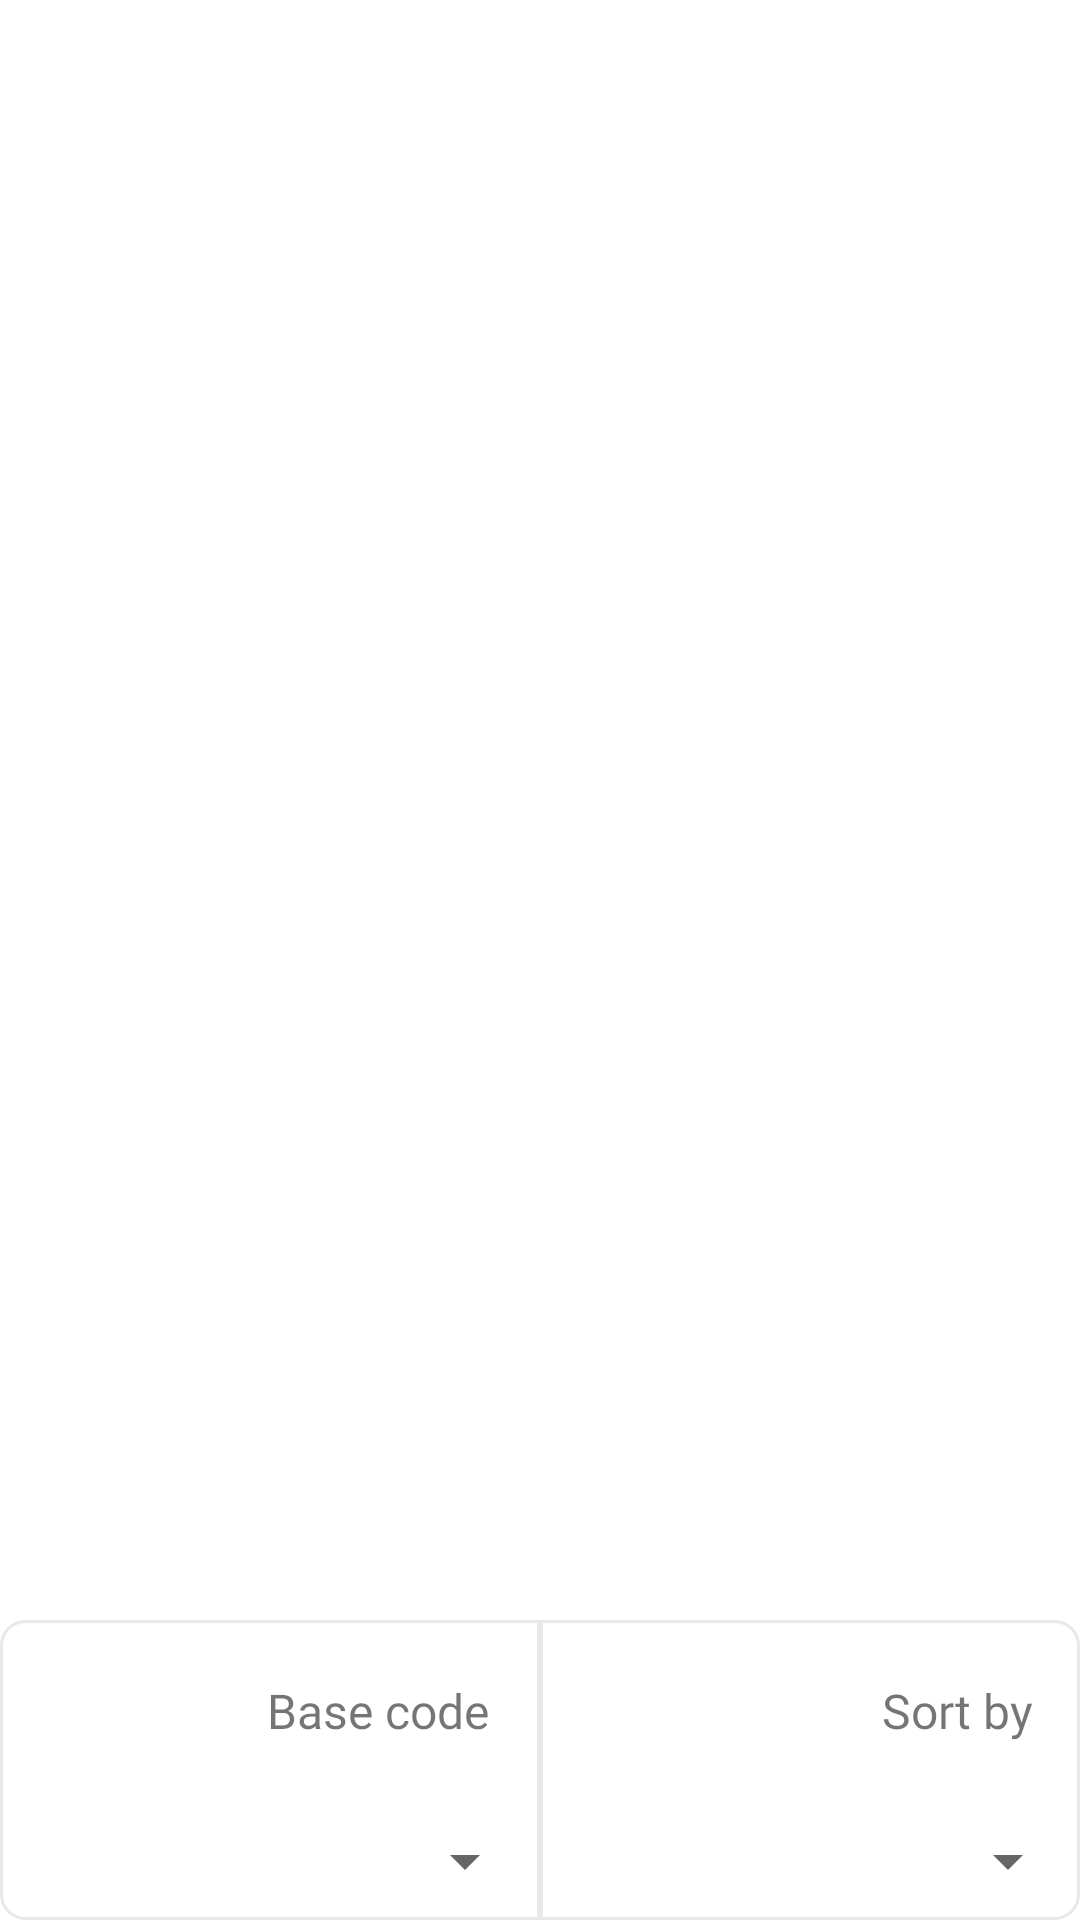

Produce the Android XML layout that renders to this screen, including the resource entries it uses.
<!-- AndroidManifest.xml: application theme BaseAppTheme -->
<!-- res/layout/fragment_currencies_list.xml -->
<?xml version="1.0" encoding="utf-8"?>
<androidx.constraintlayout.widget.ConstraintLayout xmlns:android="http://schemas.android.com/apk/res/android"
    xmlns:app="http://schemas.android.com/apk/res-auto"
    xmlns:tools="http://schemas.android.com/tools"
    android:layout_width="match_parent"
    android:layout_height="match_parent"
    tools:context=".ui.mainScreen.currenciesList.CurrenciesListFragment">

    <androidx.recyclerview.widget.RecyclerView
        android:id="@+id/list"
        android:layout_width="match_parent"
        android:layout_height="0dp"
        app:layout_constraintBottom_toTopOf="@+id/layoutSpinners"
        app:layout_constraintTop_toTopOf="parent"
        tools:listitem="@layout/currency_list_item" />

    <androidx.constraintlayout.widget.ConstraintLayout
        android:id="@+id/layoutSpinners"
        android:layout_width="match_parent"
        android:layout_height="100dp"
        android:layout_weight="1"
        android:background="@drawable/bg_stroke"
        android:orientation="horizontal"
        android:weightSum="2"
        app:layout_constraintBottom_toBottomOf="parent">

        <LinearLayout
            android:id="@+id/linearLayout"
            android:layout_width="0dp"
            android:layout_height="match_parent"
            android:layout_weight="1"
            android:orientation="vertical"
            android:weightSum="2"
            app:layout_constraintEnd_toStartOf="@id/viewDivider"
            app:layout_constraintStart_toStartOf="parent">

            <TextView
                android:layout_width="match_parent"
                android:layout_height="wrap_content"
                android:fontFamily="@font/poppins_light"
                android:gravity="center_vertical|end"
                android:paddingEnd="@dimen/offset_m"
                android:paddingStart="@dimen/offset_m"
                android:layout_weight="1"
                android:text="@string/base_code"
                android:textSize="@dimen/textSize_m" />

            <Spinner
                android:id="@+id/spinnerBaseCurrency"
                android:layout_width="match_parent"
                android:layout_height="0dp"
                android:layout_weight="1" />
        </LinearLayout>

        <LinearLayout
            android:id="@+id/linearLayout2"
            android:layout_width="0dp"
            android:layout_height="match_parent"
            android:layout_weight="1"
            android:orientation="vertical"
            android:weightSum="2"
            app:layout_constraintEnd_toEndOf="parent"
            app:layout_constraintStart_toStartOf="@id/viewDivider">

            <TextView
                android:layout_width="match_parent"
                android:layout_height="wrap_content"
                android:layout_weight="1"
                android:fontFamily="@font/poppins_light"
                android:gravity="center_vertical|end"
                android:paddingStart="@dimen/offset_m"
                android:paddingEnd="@dimen/offset_m"
                android:text="@string/sort_by"
                android:textSize="@dimen/textSize_m" />

            <Spinner
                android:id="@+id/spinnerSortBy"
                android:layout_width="match_parent"
                android:layout_height="0dp"
                android:layout_weight="1"
                android:textAlignment="center" />
        </LinearLayout>

        <View
            android:id="@+id/viewDivider"
            android:layout_width="2dp"
            android:layout_height="match_parent"
            android:background="@color/colorSecondary"
            app:layout_constraintEnd_toEndOf="parent"
            app:layout_constraintStart_toStartOf="parent" />

    </androidx.constraintlayout.widget.ConstraintLayout>
</androidx.constraintlayout.widget.ConstraintLayout>
<!-- res/layout/currency_list_item.xml (included above) -->
<?xml version="1.0" encoding="utf-8"?>
<LinearLayout xmlns:android="http://schemas.android.com/apk/res/android"
    android:layout_width="match_parent"
    android:layout_height="wrap_content"
    android:orientation="horizontal"
    android:weightSum="5">

    <TextView
        android:id="@+id/currencyName"
        android:layout_width="0dp"
        android:layout_height="wrap_content"
        android:layout_gravity="center"
        android:layout_weight="1"
        android:fontFamily="@font/poppins_bold"
        android:gravity="start"
        android:letterSpacing="0.1"
        android:textColor="@color/colorText"
        android:textSize="@dimen/textSize_l" />

    <TextView
        android:id="@+id/currencyValue"
        android:layout_width="0dp"
        android:layout_height="wrap_content"
        android:layout_gravity="center"
        android:letterSpacing="0.05"
        android:layout_weight="3"
        android:fontFamily="@font/poppins_light"
        android:gravity="start"
        android:paddingStart="@dimen/offset_5xl"
        android:paddingEnd="@dimen/offset_5xl"
        android:textColor="@color/colorText"
        android:textSize="@dimen/textSize_l" />

    <ImageButton
        android:id="@+id/btnLike"
        android:layout_width="0dp"
        android:layout_height="wrap_content"
        android:layout_gravity="center"
        android:layout_weight="1"
        android:background="@android:color/transparent"
        android:src="@drawable/ic_like"
        android:contentDescription="@string/buttonlike" />
</LinearLayout>
<!-- resources referenced by this layout -->
<resources>
  <color name="colorSecondary">#E8E8E8</color>
  <color name="colorText">#1E1E1E</color>
  <dimen name="offset_5xl">44dp</dimen>
  <dimen name="offset_m">16dp</dimen>
  <dimen name="textSize_l">20sp</dimen>
  <dimen name="textSize_m">16sp</dimen>
  <!-- drawable bg_stroke (drawable) -->
  <?xml version="1.0" encoding="utf-8"?>
  <selector xmlns:android="http://schemas.android.com/apk/res/android">
      <item>
          <shape android:shape="rectangle">
              <corners android:radius="@dimen/button_radius" />
              <stroke android:width="1dp" android:color="@color/colorSecondary"/>
          </shape>
      </item>
  </selector>
  <!-- drawable ic_like (drawable) -->
  <vector xmlns:android="http://schemas.android.com/apk/res/android"
      android:width="24dp"
      android:height="24dp"
      android:viewportWidth="24"
      android:viewportHeight="24">
    <path
        android:fillColor="@color/colorSecondary"
        android:pathData="M12,17.27l4.15,2.51c0.76,0.46 1.69,-0.22 1.49,-1.08l-1.1,-4.72l3.67,-3.18c0.67,-0.58 0.31,-1.68 -0.57,-1.75l-4.83,-0.41l-1.89,-4.46c-0.34,-0.81 -1.5,-0.81 -1.84,0L9.19,8.63L4.36,9.04c-0.88,0.07 -1.24,1.17 -0.57,1.75l3.67,3.18l-1.1,4.72c-0.2,0.86 0.73,1.54 1.49,1.08L12,17.27z"/>
  </vector>
  <string name="base_code">Base code</string>
  <string name="buttonlike">ButtonLike</string>
  <string name="sort_by">Sort by</string>
  <style name="BaseAppTheme" parent="Theme.MaterialComponents.Light.NoActionBar">
          <item name="colorPrimary">@color/colorPrimary</item>
          <item name="colorPrimaryDark">@color/colorPrimaryDark</item>
          <item name="colorSecondary">@color/colorSecondary</item>
      </style>
  <dimen name="button_radius">8dp</dimen>
  <color name="colorPrimary">#FFFFFF</color>
  <color name="colorPrimaryDark">#0075FF</color>
</resources>
